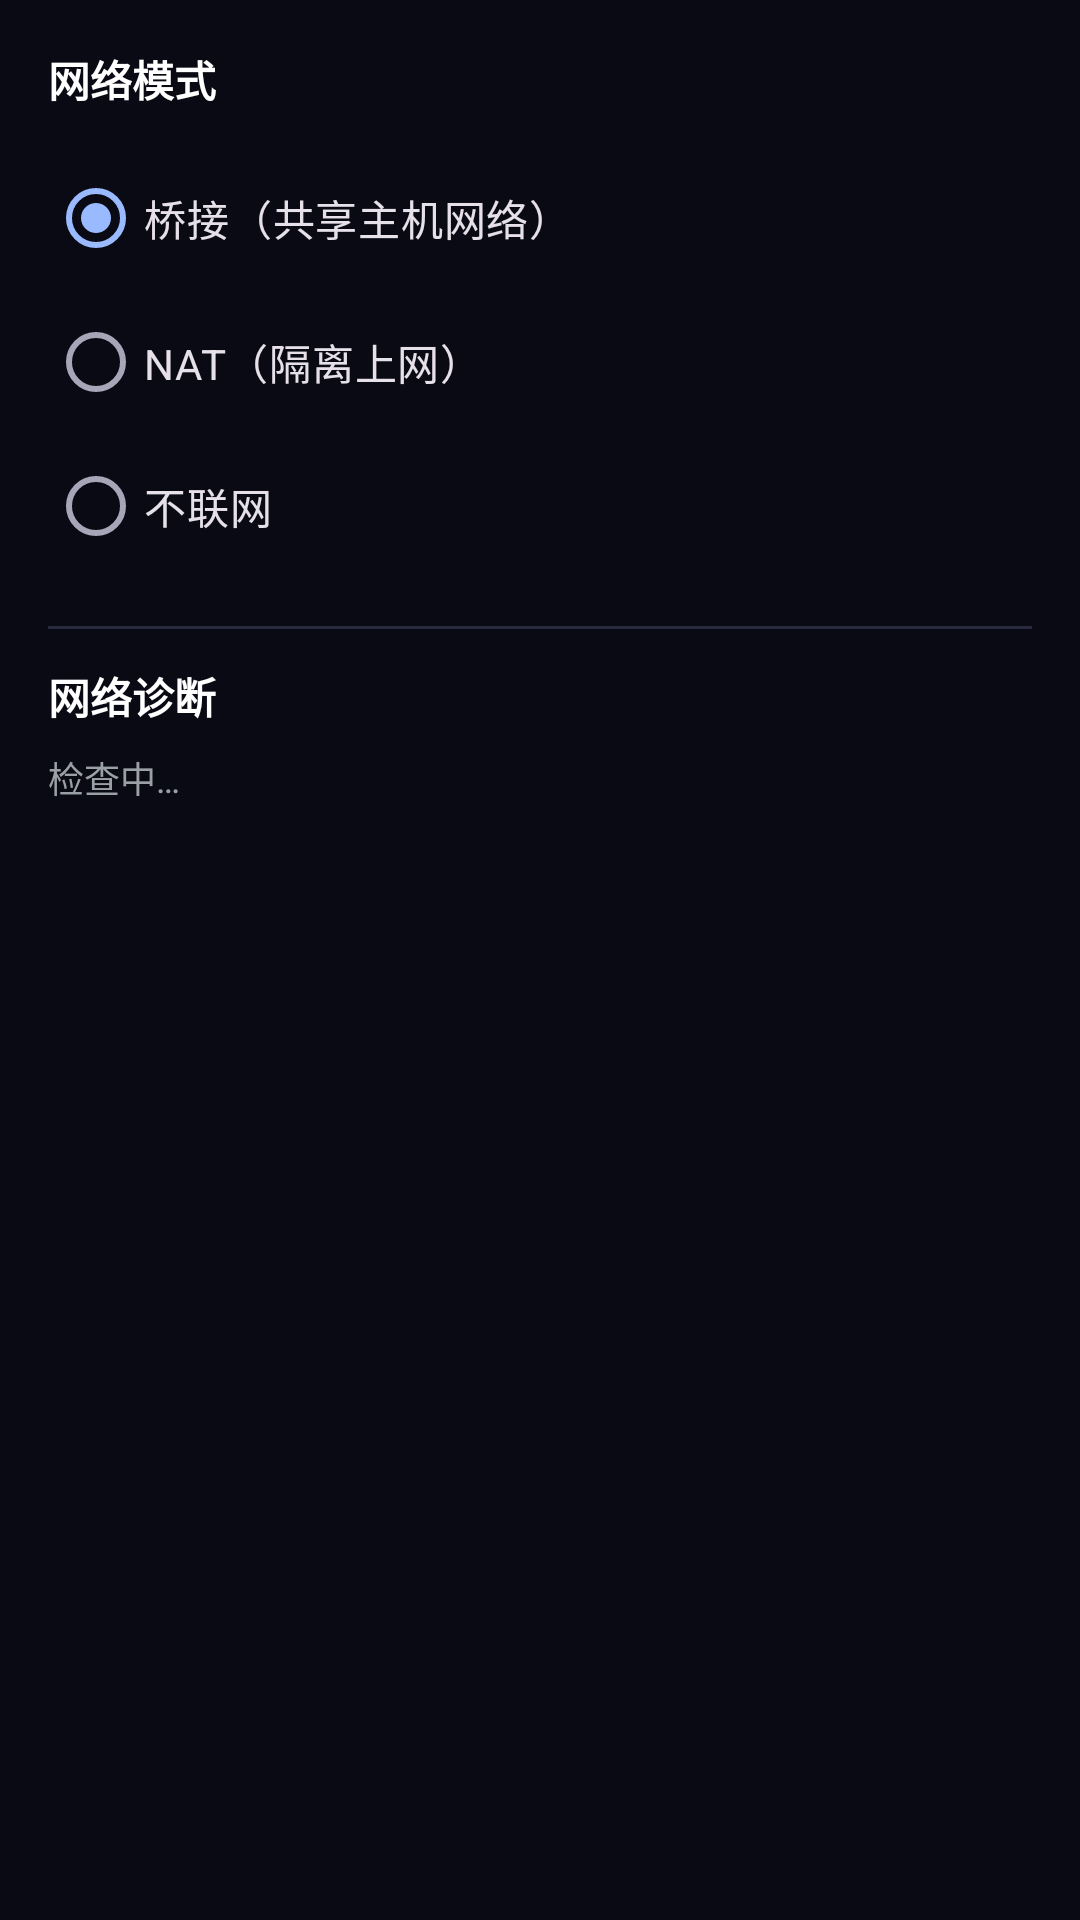

Here is an Android app screen rendered from its layout file. Give the layout XML and the strings, colors and styles it references.
<!-- AndroidManifest.xml: application theme Theme.NanyangVirtualWin -->
<!-- res/layout/fragment_step_network.xml -->
<?xml version="1.0" encoding="utf-8"?>
<LinearLayout
    xmlns:android="http://schemas.android.com/apk/res/android"
    android:layout_width="match_parent"
    android:layout_height="match_parent"
    android:orientation="vertical"
    android:padding="16dp">

    <TextView
        android:layout_width="wrap_content"
        android:layout_height="wrap_content"
        android:text="@string/network_mode"
        android:textColor="@color/text_primary"
        android:textStyle="bold"
        android:textSize="14sp"
        android:layout_marginBottom="12dp" />

    <RadioGroup
        android:id="@+id/rgNetwork"
        android:layout_width="match_parent"
        android:layout_height="wrap_content"
        android:orientation="vertical">

        <RadioButton
            android:id="@+id/rbBridge"
            android:layout_width="match_parent"
            android:layout_height="wrap_content"
            android:text="@string/network_bridge"
            android:checked="true" />

        <RadioButton
            android:id="@+id/rbNat"
            android:layout_width="match_parent"
            android:layout_height="wrap_content"
            android:text="@string/network_nat" />

        <RadioButton
            android:id="@+id/rbNone"
            android:layout_width="match_parent"
            android:layout_height="wrap_content"
            android:text="@string/network_none" />

    </RadioGroup>

    <View
        android:layout_width="match_parent"
        android:layout_height="1dp"
        android:background="@color/divider"
        android:layout_marginTop="16dp"
        android:layout_marginBottom="12dp" />

    <TextView
        android:layout_width="wrap_content"
        android:layout_height="wrap_content"
        android:text="网络诊断"
        android:textColor="@color/text_primary"
        android:textStyle="bold"
        android:textSize="14sp"
        android:layout_marginBottom="8dp" />

    <TextView
        android:id="@+id/tvNetworkStatus"
        android:layout_width="match_parent"
        android:layout_height="wrap_content"
        android:text="检查中…"
        android:textColor="@color/text_secondary"
        android:textSize="12sp" />

</LinearLayout>
<!-- resources referenced by this layout -->
<resources>
  <color name="divider">#2A2A3E</color>
  <color name="text_primary">#FFFFFF</color>
  <color name="text_secondary">#9AA0A6</color>
  <string name="network_bridge">桥接（共享主机网络）</string>
  <string name="network_mode">网络模式</string>
  <string name="network_nat">NAT（隔离上网）</string>
  <string name="network_none">不联网</string>
  <style name="Theme.NanyangVirtualWin" parent="Theme.Material3.Dark.NoActionBar">
          <item name="colorPrimary">@color/md_theme_primary</item>
          <item name="colorOnPrimary">@color/md_theme_onPrimary</item>
          <item name="colorPrimaryContainer">@color/md_theme_primaryContainer</item>
          <item name="colorOnPrimaryContainer">@color/md_theme_onPrimaryContainer</item>
          <item name="colorSecondary">@color/md_theme_secondary</item>
          <item name="colorOnSecondary">@color/md_theme_onSecondary</item>
          <item name="colorSecondaryContainer">@color/md_theme_secondaryContainer</item>
          <item name="colorOnSecondaryContainer">@color/md_theme_onSecondaryContainer</item>
          <item name="android:colorBackground">@color/md_theme_background</item>
          <item name="colorOnBackground">@color/md_theme_onBackground</item>
          <item name="colorSurface">@color/md_theme_surface</item>
          <item name="colorOnSurface">@color/md_theme_onSurface</item>
          <item name="colorSurfaceVariant">@color/md_theme_surfaceVariant</item>
          <item name="colorOnSurfaceVariant">@color/md_theme_onSurfaceVariant</item>
          <item name="colorOutline">@color/md_theme_outline</item>
          <item name="colorError">@color/md_theme_error</item>
          <item name="colorOnError">@color/md_theme_onError</item>
          <item name="android:statusBarColor">@color/md_theme_background</item>
          <item name="android:navigationBarColor">@color/md_theme_background</item>
      </style>
  <color name="md_theme_primary">#9ABAFF</color>
  <color name="md_theme_onPrimary">#002F6C</color>
  <color name="md_theme_primaryContainer">#00469A</color>
  <color name="md_theme_onPrimaryContainer">#D8E2FF</color>
  <color name="md_theme_secondary">#BBC6DB</color>
  <color name="md_theme_onSecondary">#263141</color>
  <color name="md_theme_secondaryContainer">#3D4858</color>
  <color name="md_theme_onSecondaryContainer">#D7E3F7</color>
  <color name="md_theme_background">#0A0A14</color>
  <color name="md_theme_onBackground">#E2E2EC</color>
  <color name="md_theme_surface">#0E0E1A</color>
  <color name="md_theme_onSurface">#E2E2EC</color>
  <color name="md_theme_surfaceVariant">#242633</color>
  <color name="md_theme_onSurfaceVariant">#A6A6B8</color>
  <color name="md_theme_outline">#707080</color>
  <color name="md_theme_error">#FFB4AB</color>
  <color name="md_theme_onError">#690005</color>
</resources>
